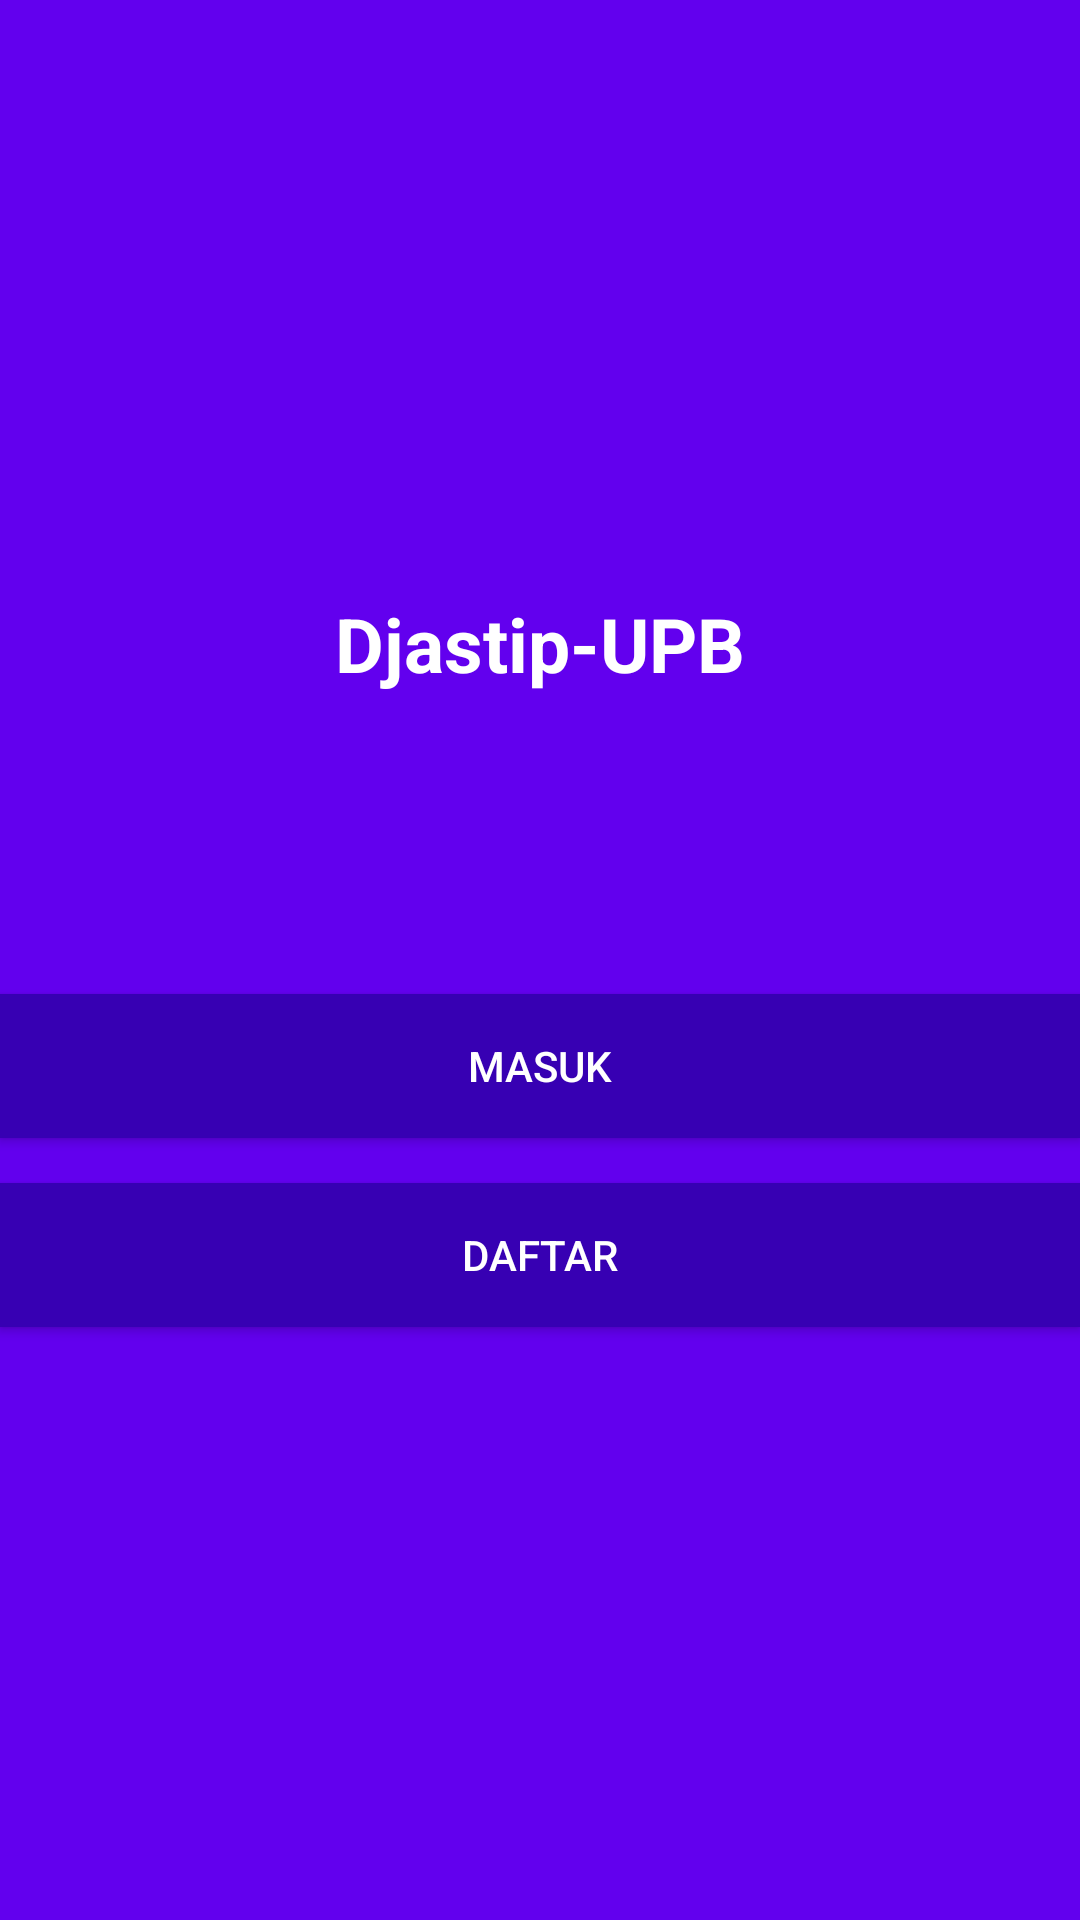

Write the Android layout XML for this screen, with the resource values it uses.
<!-- AndroidManifest.xml: application theme AppTheme -->
<!-- res/layout/activity_start.xml -->
<?xml version="1.0" encoding="utf-8"?>
<LinearLayout
    xmlns:android="http://schemas.android.com/apk/res/android"
    xmlns:app="http://schemas.android.com/apk/res-auto"
    xmlns:tools="http://schemas.android.com/tools"
    android:layout_width="match_parent"
    android:layout_height="match_parent"
    android:background="@color/colorPrimary"
    android:gravity="center"
    android:orientation="vertical"
    tools:context=".StartActivity" >

    <TextView
        android:layout_width="wrap_content"
        android:layout_height="wrap_content"
        android:text="Djastip-UPB"
        android:textSize="25dp"
        android:textColor="#FFF"
        android:textStyle="bold" />

    <Button
        android:id="@+id/login"
        android:layout_width="match_parent"
        android:layout_height="wrap_content"
        android:text="Masuk"
        android:textColor="#FFF"
        android:background="@color/colorPrimaryDark"
        android:layout_marginTop="100dp"/>

    <Button
        android:id="@+id/register"
        android:layout_width="match_parent"
        android:layout_height="wrap_content"
        android:text="Daftar"
        android:textColor="#FFF"
        android:background="@color/colorPrimaryDark"
        android:layout_marginTop="15dp"/>

</LinearLayout>
<!-- resources referenced by this layout -->
<resources>
  <style name="AppTheme" parent="Theme.AppCompat.Light.NoActionBar">
          
          <item name="colorPrimary">@color/colorPrimary</item>
          <item name="colorPrimaryDark">@color/colorPrimaryDark</item>
          <item name="colorAccent">@color/colorAccent</item>
      </style>
  <!-- not gathered from this repository: default colours our renderer supplied (Android Studio template values) -->
  <color name="colorPrimary">#FF6200EE</color>
  <color name="colorPrimaryDark">#FF3700B3</color>
  <color name="colorAccent">#FF03DAC5</color>
</resources>
